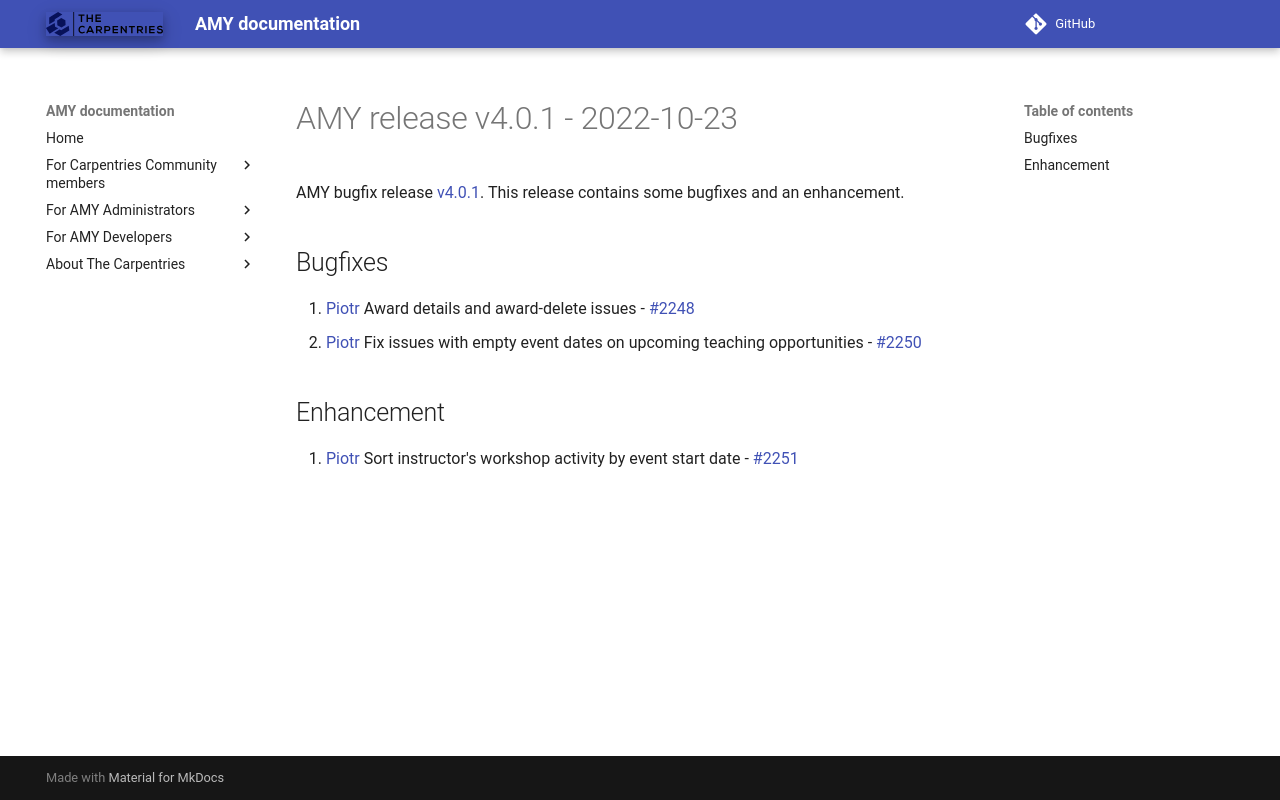

repository: carpentries/amy · page: releases/v4.0.1/index.html · generator: mkdocs

# AMY release v4.0.1 - 2022-10-23

AMY bugfix release [v4.0.1][]. This release contains some bugfixes and an enhancement.


## Bugfixes

1. [Piotr][] Award details and award-delete issues - [#2248](https://github.com/carpentries/amy/pull/2248)
2. [Piotr][] Fix issues with empty event dates on upcoming teaching opportunities - [#2250](https://github.com/carpentries/amy/pull/2250)

## Enhancement

1. [Piotr][] Sort instructor's workshop activity by event start date - [#2251](https://github.com/carpentries/amy/pull/2251)

[v4.0.1]: https://github.com/carpentries/amy/milestone/89
[Piotr]: https://github.com/pbanaszkiewicz
